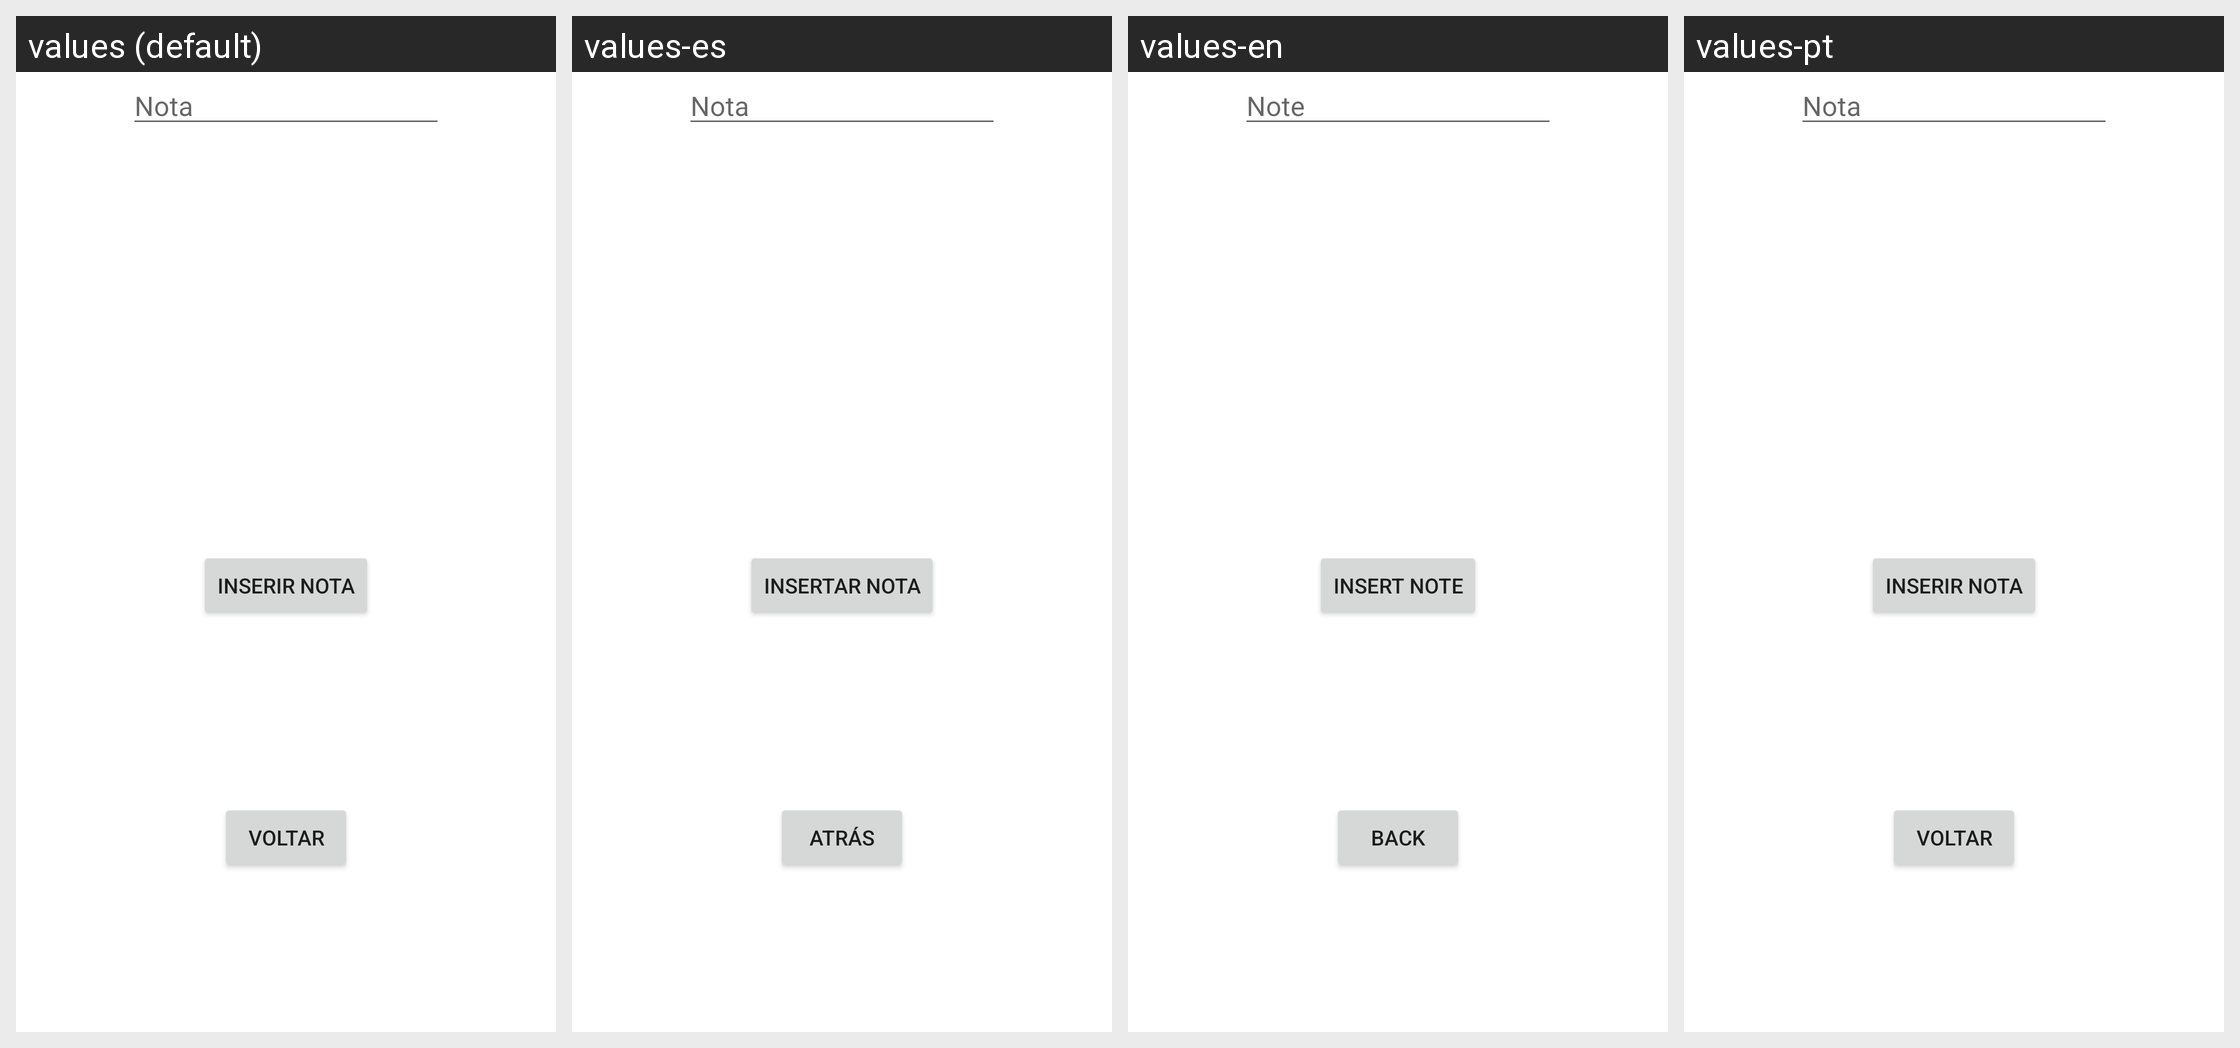

This grid shows one Android layout under several languages. Give, for every string resource on the screen, its name, the default text and each shown locale's text.
Android screen res/layout/activity_inserir_notas.xml rendered under 4 locales, left to right: values (default), values-es, values-en, values-pt. Device: Nexus 5 (rendered at 1080×1920; each locale shown at half size, 540×960, under a caption strip naming it); theme Theme.Terceiraapp.
Strings drawn on this screen, with the default value and each locale's value (text and hints the layout hard-codes, and strings that could not be matched under every locale, appear in the picture but are not listed):

inserir_notas
  values: Inserir Nota
  values-es: Insertar nota
  values-en: Insert Note
  values-pt: Inserir Nota

nota
  values: Nota
  values-es: Nota
  values-en: Note
  values-pt: Nota

voltar
  values: Voltar
  values-es: Atrás
  values-en: Back
  values-pt: Voltar
